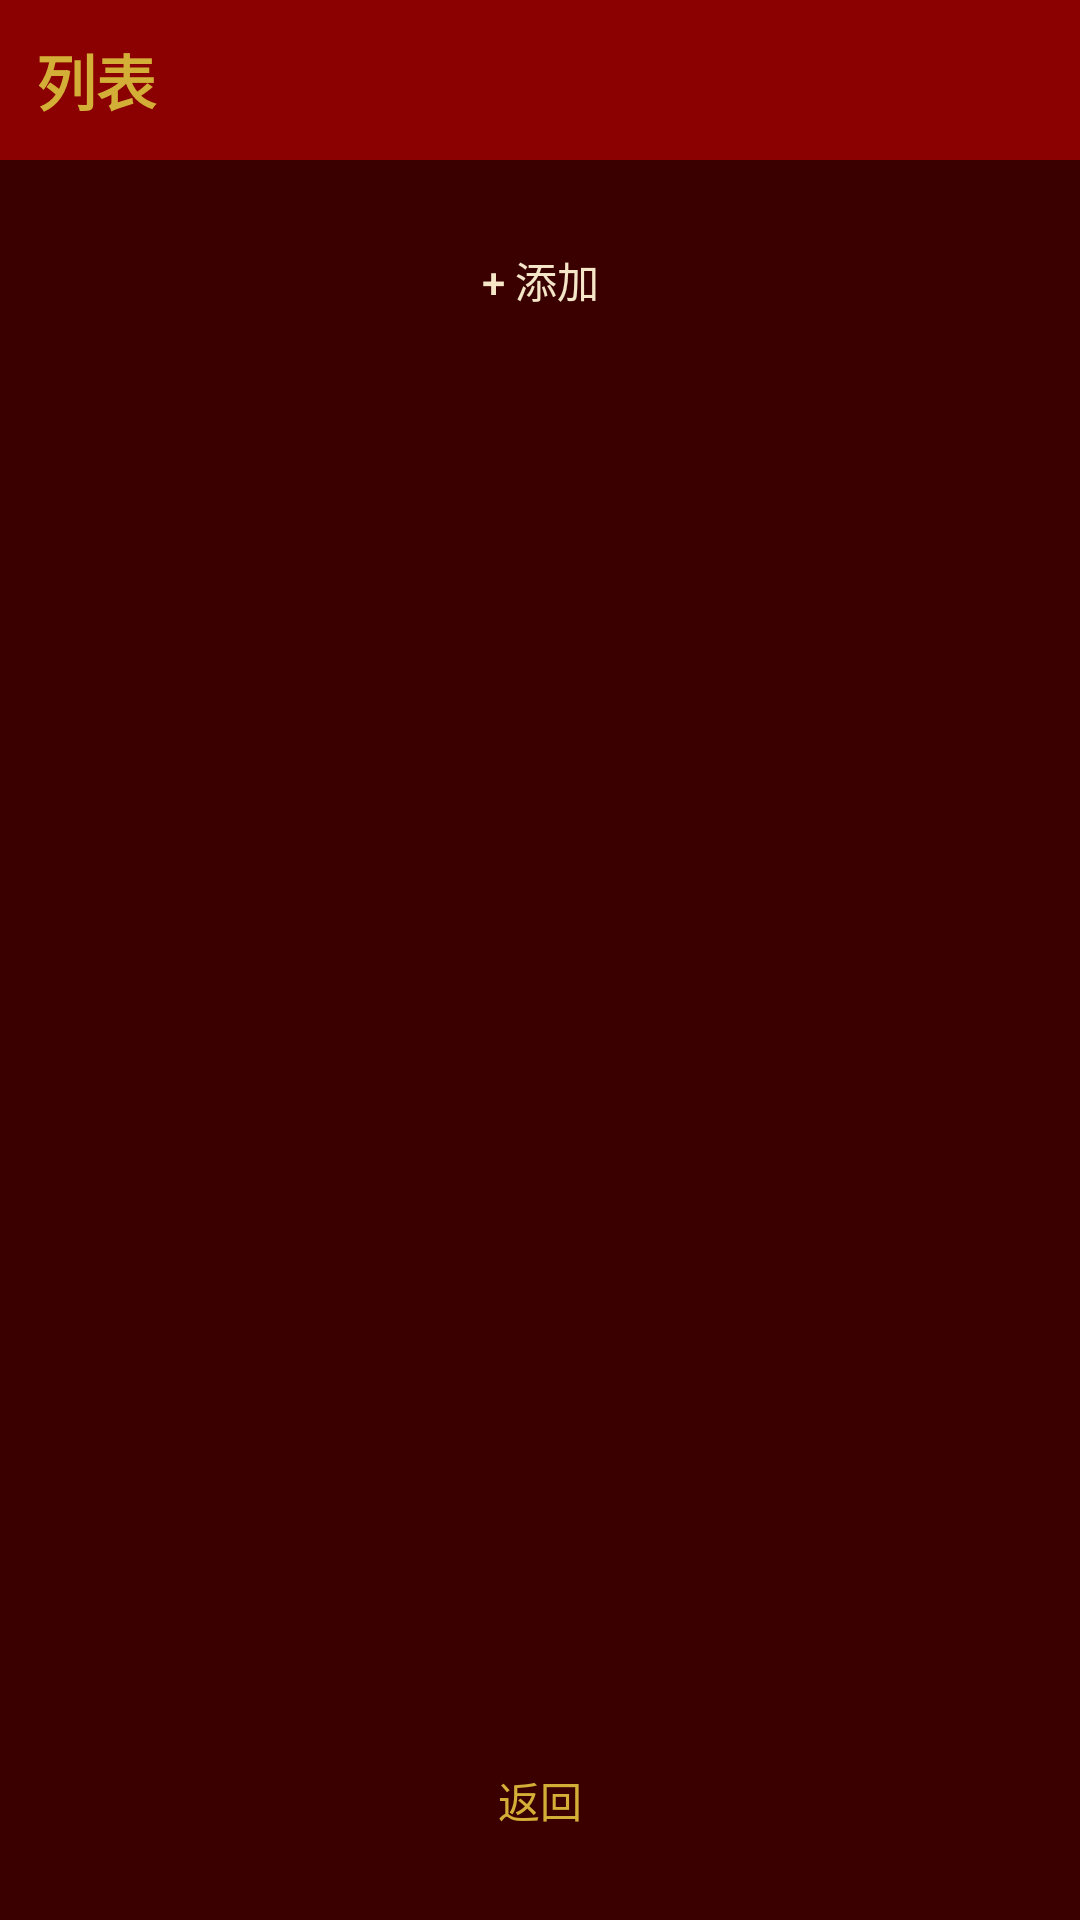

Produce the Android XML layout that renders to this screen, including the resource entries it uses.
<!-- AndroidManifest.xml: application theme Theme.SgGame -->
<!-- res/layout/activity_simple_list.xml -->
<?xml version="1.0" encoding="utf-8"?>
<LinearLayout xmlns:android="http://schemas.android.com/apk/res/android"
    android:layout_width="match_parent"
    android:layout_height="match_parent"
    android:orientation="vertical"
    android:background="@color/primary_dark">

    <TextView
        android:id="@+id/tvTitle"
        android:layout_width="match_parent"
        android:layout_height="wrap_content"
        android:background="@color/primary"
        android:padding="12dp"
        android:text="列表"
        android:textColor="@color/accent"
        android:textSize="20sp"
        android:textStyle="bold" />

    <Button
        android:id="@+id/btnAdd"
        android:layout_width="match_parent"
        android:layout_height="56dp"
        android:layout_margin="12dp"
        android:text="+ 添加"
        android:textColor="@color/silk_bg"
        android:background="@drawable/btn_round_red" />

    <ListView
        android:id="@+id/lvList"
        android:layout_width="match_parent"
        android:layout_height="0dp"
        android:layout_weight="1"
        android:padding="8dp"
        android:divider="@color/primary"
        android:dividerHeight="2dp" />

    <Button
        android:id="@+id/btnBack"
        android:layout_width="match_parent"
        android:layout_height="56dp"
        android:layout_margin="12dp"
        android:text="返回"
        android:textColor="@color/ink_gold"
        android:background="@drawable/btn_round_gold" />

</LinearLayout>
<!-- resources referenced by this layout -->
<resources>
  <color name="accent">#D4AF37</color>
  <color name="ink_gold">#D4AF37</color>
  <color name="primary">#8B0000</color>
  <color name="primary_dark">#3A0000</color>
  <color name="silk_bg">#F5E6C8</color>
  <style name="Theme.SgGame" parent="Theme.MaterialComponents.DayNight.NoActionBar">
          <item name="colorPrimary">@color/primary</item>
          <item name="colorPrimaryDark">@color/primary_dark</item>
          <item name="colorAccent">@color/accent</item>
          <item name="android:windowBackground">@color/bg_dark</item>
      </style>
  <color name="bg_dark">#1A0000</color>
</resources>
